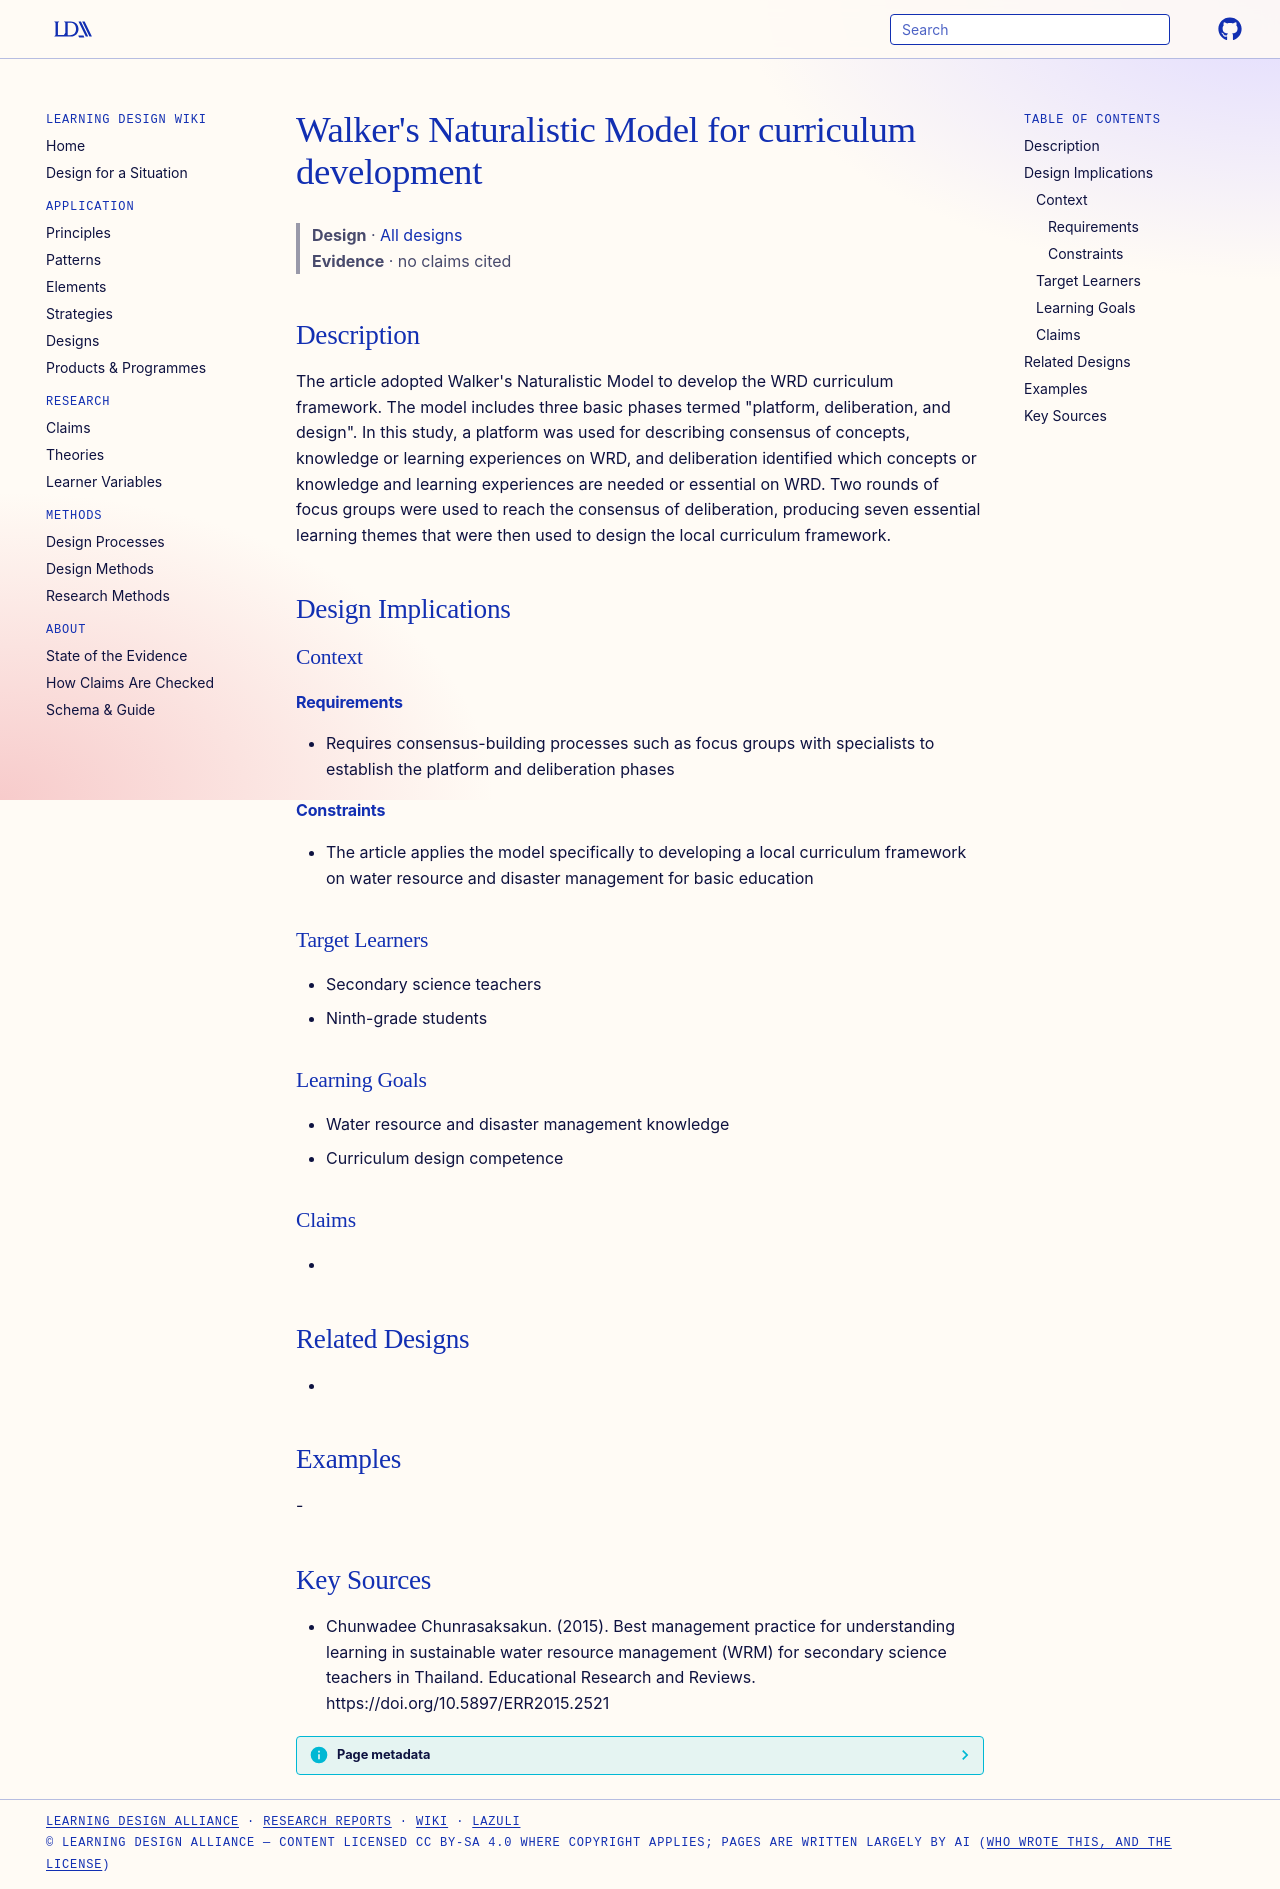

repository: Learning-Design-Alliance/learning-wiki · page: designs/walkers-naturalistic-curriculum-model-wrd/index.html · generator: mkdocs

---
type: design
id: walkers-naturalistic-curriculum-model-wrd
title: "Walker's Naturalistic Model for curriculum development"
description: "The article adopted Walker's Naturalistic Model to develop the WRD curriculum framework."
status: review
generated:
  by: "process:settle-candidates"
  at: 2026-11-03
sources:
  - id: chunwadee-chunrasaksakun-2015
    resource: "https://doi.org/10.5897/ERR2015.2521"
    title: "Chunwadee Chunrasaksakun. (2015). Best management practice for understanding learning in sustainable water resource management (WRM) for secondary science teachers in Thailand. Educational Research and Reviews. https://doi.org/10.5897/ERR2015.2521"
    author: Chunwadee Chunrasaksakun
---

# Walker's Naturalistic Model for curriculum development

> **Design** · [All designs](index.md)
> **Evidence** · no claims cited

## Description
The article adopted Walker's Naturalistic Model to develop the WRD curriculum framework. The model includes three basic phases termed "platform, deliberation, and design". In this study, a platform was used for describing consensus of concepts, knowledge or learning experiences on WRD, and deliberation identified which concepts or knowledge and learning experiences are needed or essential on WRD. Two rounds of focus groups were used to reach the consensus of deliberation, producing seven essential learning themes that were then used to design the local curriculum framework.

## Design Implications

### Context
#### Requirements
- Requires consensus-building processes such as focus groups with specialists to establish the platform and deliberation phases
#### Constraints
- The article applies the model specifically to developing a local curriculum framework on water resource and disaster management for basic education

### Target Learners
- Secondary science teachers
- Ninth-grade students

### Learning Goals
- Water resource and disaster management knowledge
- Curriculum design competence

### Claims
- 

## Related Designs
- 

## Examples
-

## Key Sources
- Chunwadee Chunrasaksakun. (2015). Best management practice for understanding learning in sustainable water resource management (WRM) for secondary science teachers in Thailand. Educational Research and Reviews. https://doi.org/10.5897/ERR2015.2521
